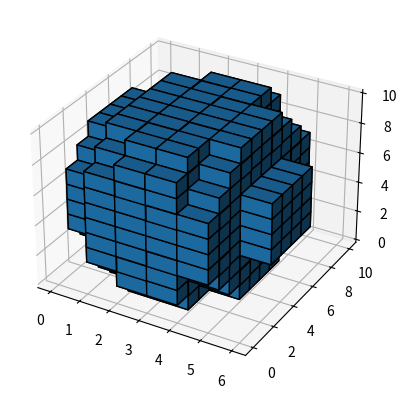

Write the Python code that produced this figure.
import matplotlib.pyplot as plt
import numpy as np


tex3d = np.zeros((10, 10, 10), dtype=np.uint8)

for x in range(10):
    for y in range(10):
        for z in range(10):
            if (
                abs(np.sqrt((2 * x - 4.5) ** 2 + (y - 4.5) ** 2 + (z - 4.5) ** 2) - 5)
                <= 1
            ):
                tex3d[x, y, z] = 255

# and plot everything
ax = plt.figure().add_subplot(projection="3d")
ax.voxels(tex3d, edgecolor="k")

plt.show()
